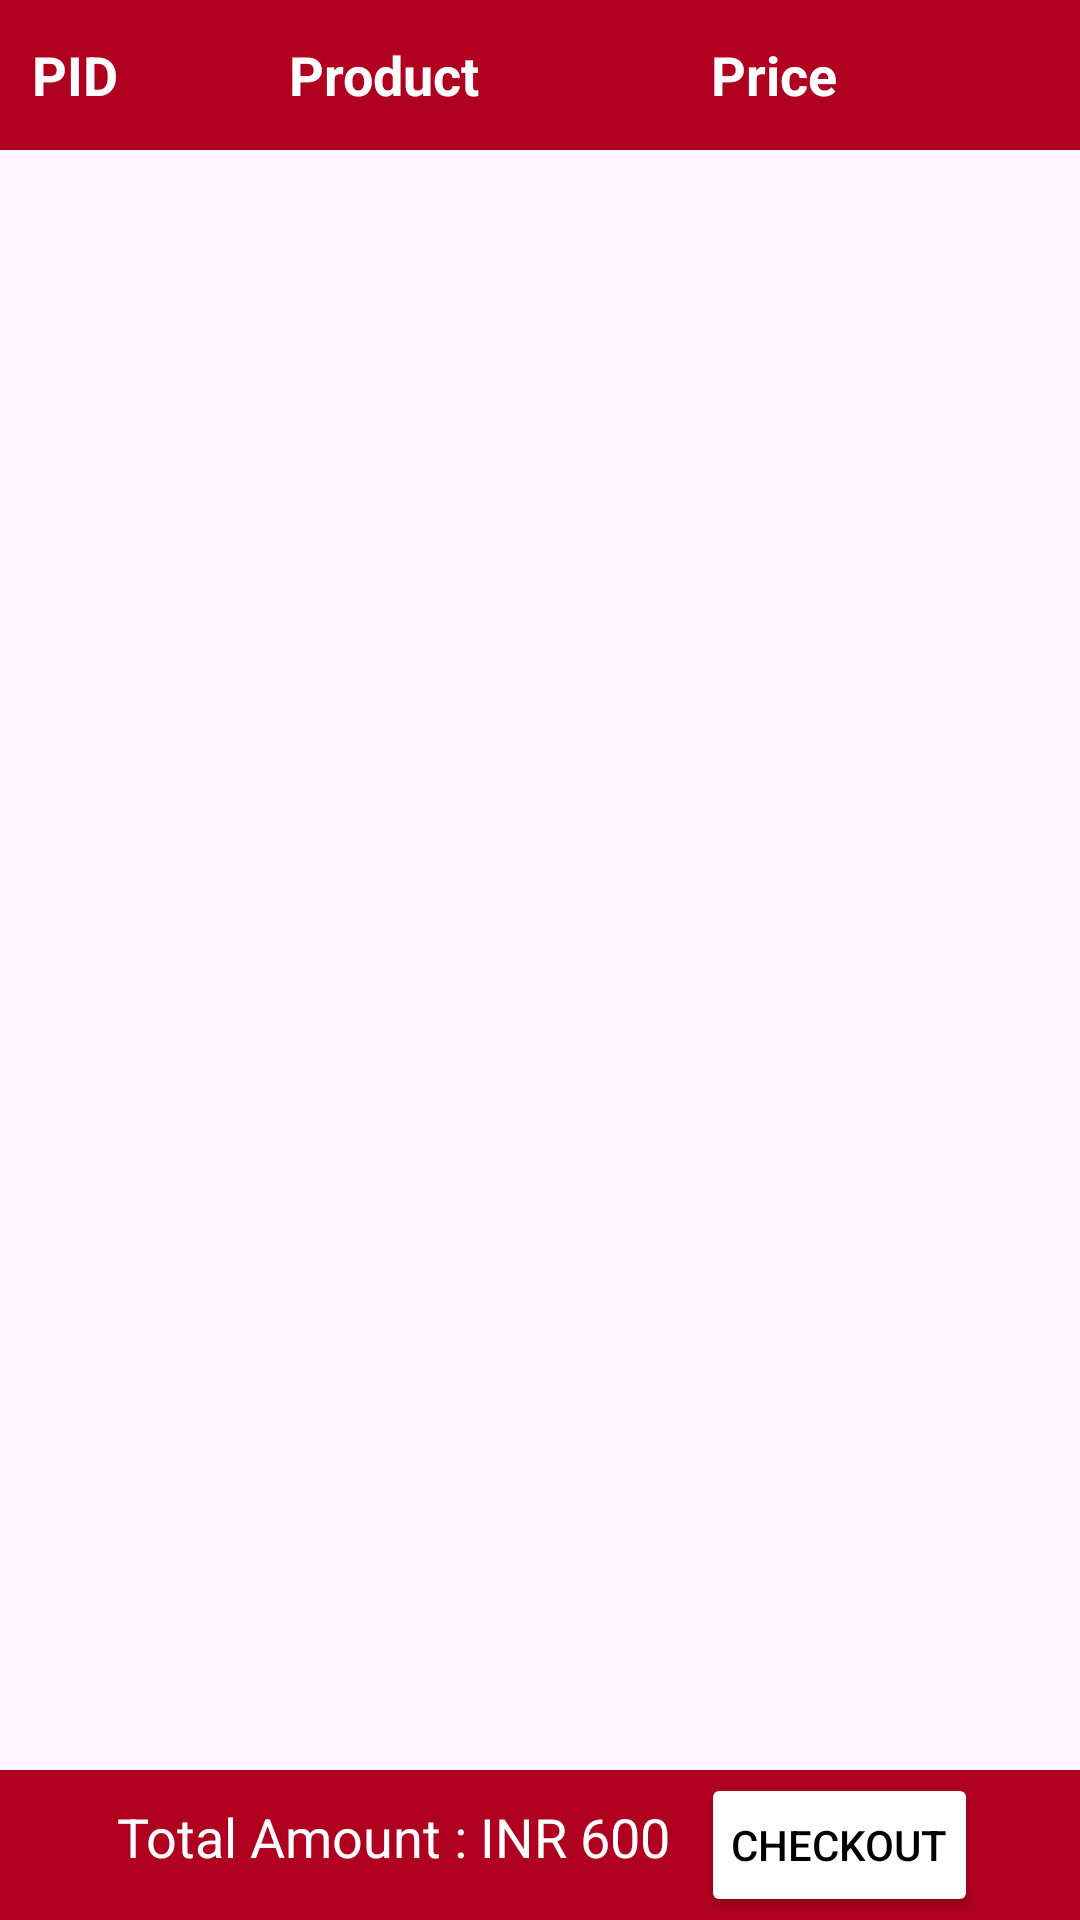

Android layout source for this screen:
<!-- AndroidManifest.xml: application theme Theme.E_AndShopping -->
<!-- res/layout/activity_add_to_cart_page.xml -->
<?xml version="1.0" encoding="utf-8"?>
<RelativeLayout xmlns:android="http://schemas.android.com/apk/res/android"
    xmlns:app="http://schemas.android.com/apk/res-auto"
    xmlns:tools="http://schemas.android.com/tools"
    android:layout_width="match_parent"
    android:layout_height="match_parent"
    tools:context=".AddToCartPage">

    <LinearLayout android:layout_width="match_parent"
        android:id="@+id/headerpanel"
        android:layout_height="50dp" android:background="@color/design_default_color_error" android:gravity="center_vertical" android:orientation="horizontal">
        <TextView android:layout_width="30dp" android:layout_height="wrap_content" android:textSize="18dp" android:gravity="center" android:textStyle="bold" android:textColor="#fff" android:layout_marginLeft="10dp" android:text="PID"/>
        <TextView android:layout_width="170dp" android:layout_height="wrap_content" android:layout_marginLeft="3dp" android:textSize="18dp" android:gravity="center" android:textColor="#fff" android:textStyle="bold" android:text="Product"/>
        <TextView android:layout_width="50dp"
            android:layout_height="wrap_content"
            android:layout_marginLeft="20dp"
            android:textSize="18dp"
            android:gravity="center"
            android:textStyle="bold"
            android:textColor="#fff"
            android:text="Price"/>
    </LinearLayout>
    <ScrollView android:layout_width="match_parent" android:layout_below="@+id/headerpanel" android:id="@+id/scroller" android:layout_height="600dp">
        <androidx.recyclerview.widget.RecyclerView android:layout_width="match_parent" android:layout_height="match_parent" android:id="@+id/recview"/>
    </ScrollView>
    <LinearLayout android:id="@+id/InnerRelativeLayout" android:layout_width="match_parent" android:orientation="horizontal" android:layout_height="50dp" android:paddingLeft="5dp" android:background="@color/design_default_color_error" android:layout_alignParentBottom="true" android:gravity="center">
        <TextView android:layout_width="wrap_content" android:layout_height="30dp" android:textColor="#ffff" android:id="@+id/rateview" android:textSize="18dp" android:layout_marginRight="10dp" android:text="Total Amount : INR 600"/>
        <Button android:layout_width="wrap_content" android:layout_height="wrap_content" android:backgroundTint="@android:color/white" android:text="Checkout" android:padding="10dp" android:textColor="#000"/>
    </LinearLayout>


</RelativeLayout>
<!-- resources referenced by this layout -->
<resources>
  <style name="Theme.E_AndShopping" parent="Base.Theme.E_AndShopping" />
  <style name="Base.Theme.E_AndShopping" parent="Theme.Material3.Light.NoActionBar">
          
          
      </style>
</resources>
